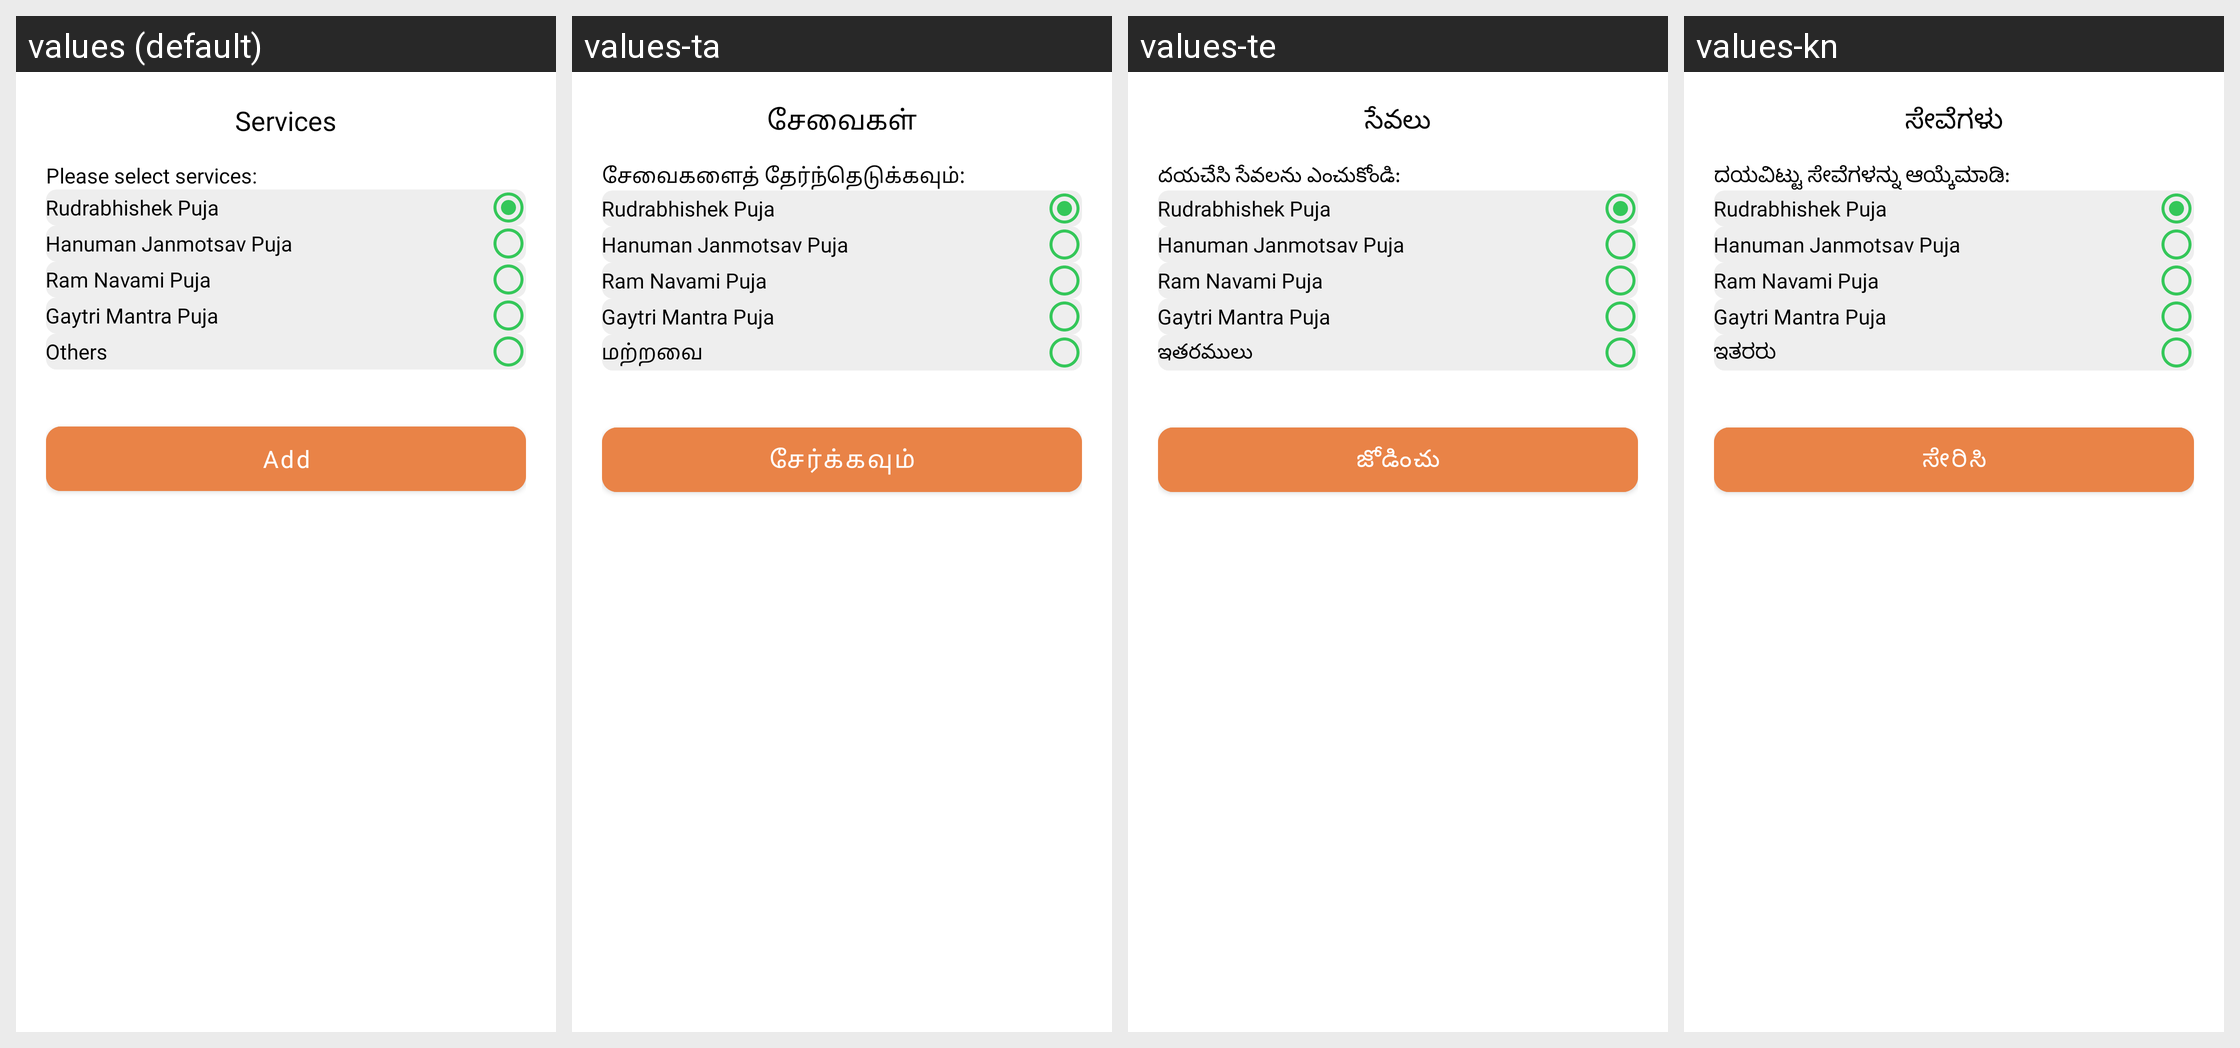

Locale-by-locale string values for the Android screen shown in this grid:
Android screen res/layout/services_dialog_box.xml rendered under 4 locales, left to right: values (default), values-ta, values-te, values-kn. Device: Nexus 5 (rendered at 1080×1920; each locale shown at half size, 540×960, under a caption strip naming it); theme Theme.AndroidTemplate.
Other locales in the repository, not shown: values-bn, values-gu, values-hi, values-ml, values-mr, values-or.
Strings drawn on this screen, with the default value and each locale's value (text and hints the layout hard-codes, and strings that could not be matched under every locale, appear in the picture but are not listed):

services
  values: Services
  values-ta: சேவைகள்
  values-te: సేవలు
  values-kn: ಸೇವೆಗಳು

please_select_services
  values: Please select services:
  values-ta: சேவைகளைத் தேர்ந்தெடுக்கவும்:
  values-te: దయచేసి సేవలను ఎంచుకోండి:
  values-kn: ದಯವಿಟ್ಟು ಸೇವೆಗಳನ್ನು ಆಯ್ಕೆಮಾಡಿ:

others
  values: Others
  values-ta: மற்றவை
  values-te: ఇతరములు
  values-kn: ಇತರರು

add
  values: Add
  values-ta: சேர்க்கவும்
  values-te: జోడించు
  values-kn: ಸೇರಿಸಿ
